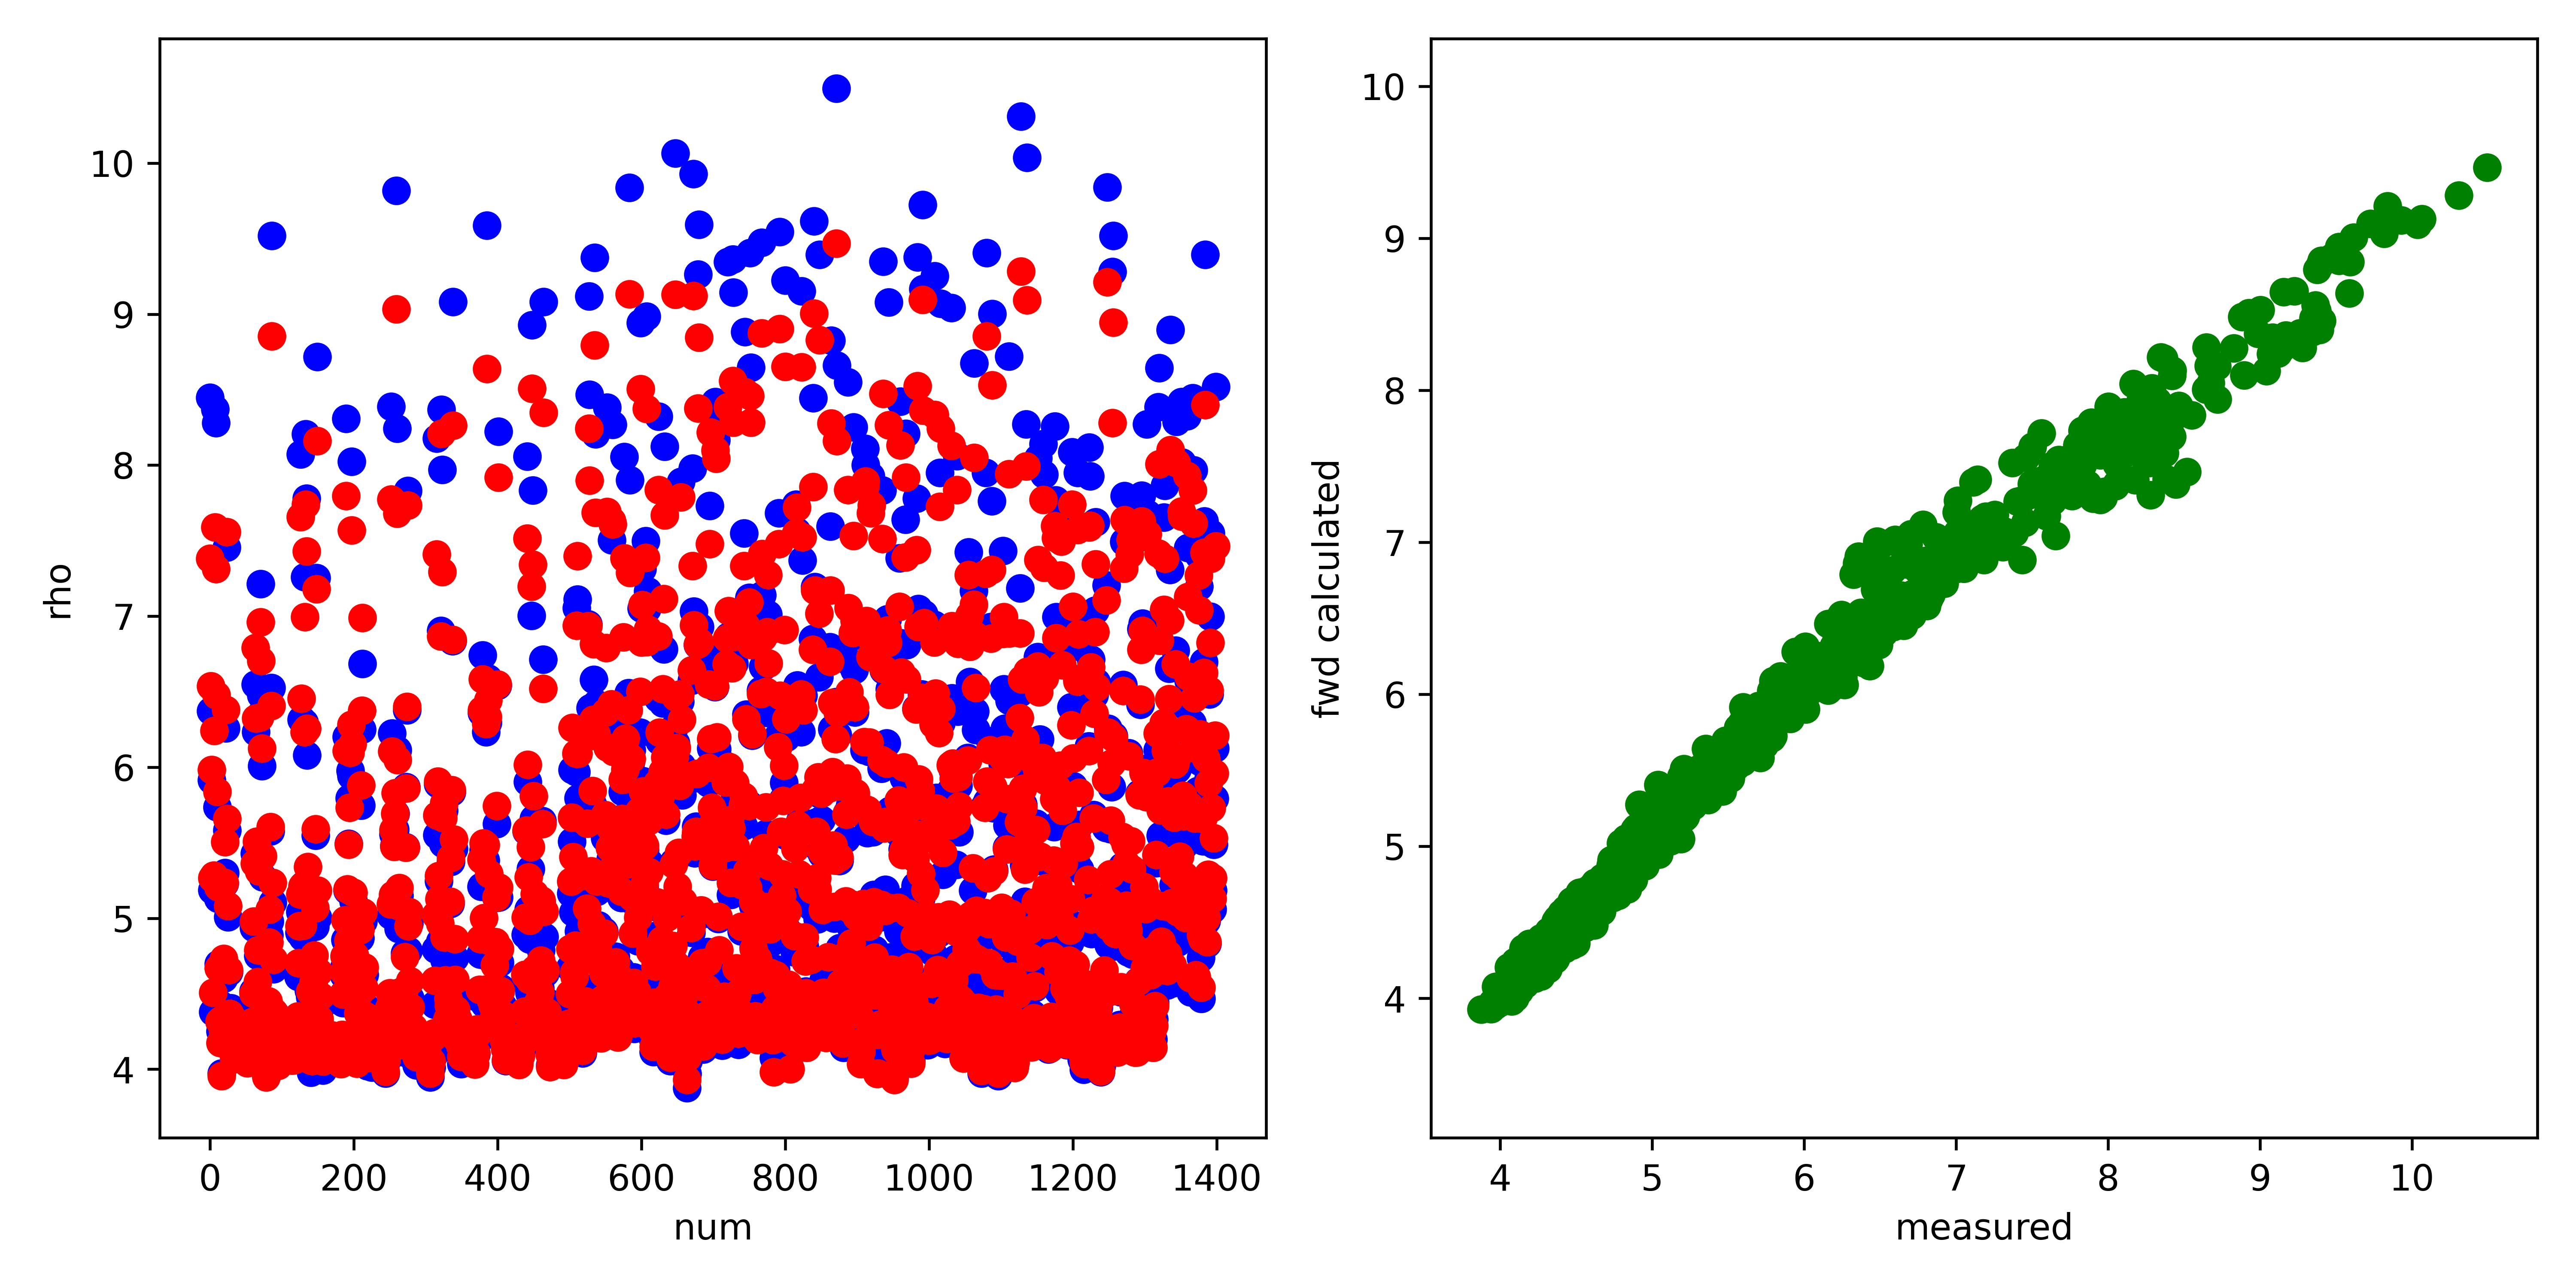

The data file committed next to this chart (first rows):
, fwd, measured, misfit, abs_misfit, percent_misfit
0, 7.381, 8.446, -1.066, 1.066, 0.1261
1, 6.537, 6.371, 0.1657, 0.1657, 0.02601
2, 5.983, 5.914, 0.06915, 0.06915, 0.01169
3, 5.265, 5.185, 0.08038, 0.08038, 0.0155
4, 4.508, 4.378, 0.1305, 0.1305, 0.02982
5, 5.284, 5.236, 0.04859, 0.04859, 0.00928
6, 6.24, 6.375, -0.1345, 0.1345, 0.0211
7, 7.588, 8.371, -0.7836, 0.7836, 0.0936
8, 7.312, 8.279, -0.9669, 0.9669, 0.1168
9, 6.478, 6.33, 0.1478, 0.1478, 0.02334
10, 5.836, 5.735, 0.1011, 0.1011, 0.01763
11, 5.206, 5.131, 0.07527, 0.07527, 0.01467
12, 4.67, 4.699, -0.02884, 0.02884, 0.006137
13, 4.317, 4.317, -0.0001913, 0.0001913, 4.429876679350947e-05
14, 4.175, 4.252, -0.07694, 0.07694, 0.0181
15, 4.326, 4.426, -0.1007, 0.1007, 0.02276
16, 3.956, 3.971, -0.01577, 0.01577, 0.00397
17, 4.194, 4.201, -0.007164, 0.007164, 0.001705
18, 4.258, 4.265, -0.007171, 0.007171, 0.001681
19, 4.731, 4.601, 0.1304, 0.1304, 0.02835
20, 5.235, 5.229, 0.005948, 0.005948, 0.001138
21, 5.506, 5.301, 0.2045, 0.2045, 0.03858
22, 6.381, 6.258, 0.1234, 0.1234, 0.01972
23, 7.558, 7.456, 0.1021, 0.1021, 0.01369
24, 5.657, 5.582, 0.07577, 0.07577, 0.01358
25, 5.082, 5.007, 0.07514, 0.07514, 0.01501
26, 4.658, 4.644, 0.01451, 0.01451, 0.003124
27, 4.368, 4.36, 0.007986, 0.007986, 0.001831
28, 4.198, 4.208, -0.01021, 0.01021, 0.002426
29, 4.35, 4.404, -0.05452, 0.05452, 0.01238
30, 4.171, 4.204, -0.03288, 0.03288, 0.007823
31, 4.153, 4.166, -0.01353, 0.01353, 0.003248
32, 4.11, 4.165, -0.05481, 0.05481, 0.01316
33, 4.066, 4.088, -0.02183, 0.02183, 0.005339
34, 4.101, 4.135, -0.03418, 0.03418, 0.008265
35, 4.218, 4.262, -0.04424, 0.04424, 0.01038
36, 4.14, 4.169, -0.0293, 0.0293, 0.007027
37, 4.216, 4.218, -0.001966, 0.001966, 0.000466
38, 4.167, 4.186, -0.01928, 0.01928, 0.004606
39, 4.121, 4.113, 0.007829, 0.007829, 0.001904
40, 4.167, 4.177, -0.009525, 0.009525, 0.00228
41, 4.165, 4.188, -0.02308, 0.02308, 0.00551
42, 4.166, 4.209, -0.04314, 0.04314, 0.01025
43, 4.203, 4.227, -0.02368, 0.02368, 0.005601
44, 4.197, 4.217, -0.02038, 0.02038, 0.004832
45, 4.231, 4.259, -0.02716, 0.02716, 0.006377
46, 4.138, 4.157, -0.01896, 0.01896, 0.004562
47, 4.126, 4.15, -0.02395, 0.02395, 0.005772
48, 4.144, 4.186, -0.04259, 0.04259, 0.01017
49, 4.072, 4.134, -0.06209, 0.06209, 0.01502
50, 4.16, 4.253, -0.09379, 0.09379, 0.02205
51, 4.161, 4.242, -0.08141, 0.08141, 0.01919
52, 4.039, 4.115, -0.07539, 0.07539, 0.01832
53, 4.049, 4.127, -0.07839, 0.07839, 0.01899
54, 4.091, 4.165, -0.07413, 0.07413, 0.0178
55, 4.06, 4.129, -0.06895, 0.06895, 0.0167
56, 4.129, 4.228, -0.09872, 0.09872, 0.02335
57, 4.144, 4.247, -0.1032, 0.1032, 0.0243
58, 4.109, 4.175, -0.06608, 0.06608, 0.01583
59, 4.312, 4.369, -0.0563, 0.0563, 0.01289
... 1,340 more rows
